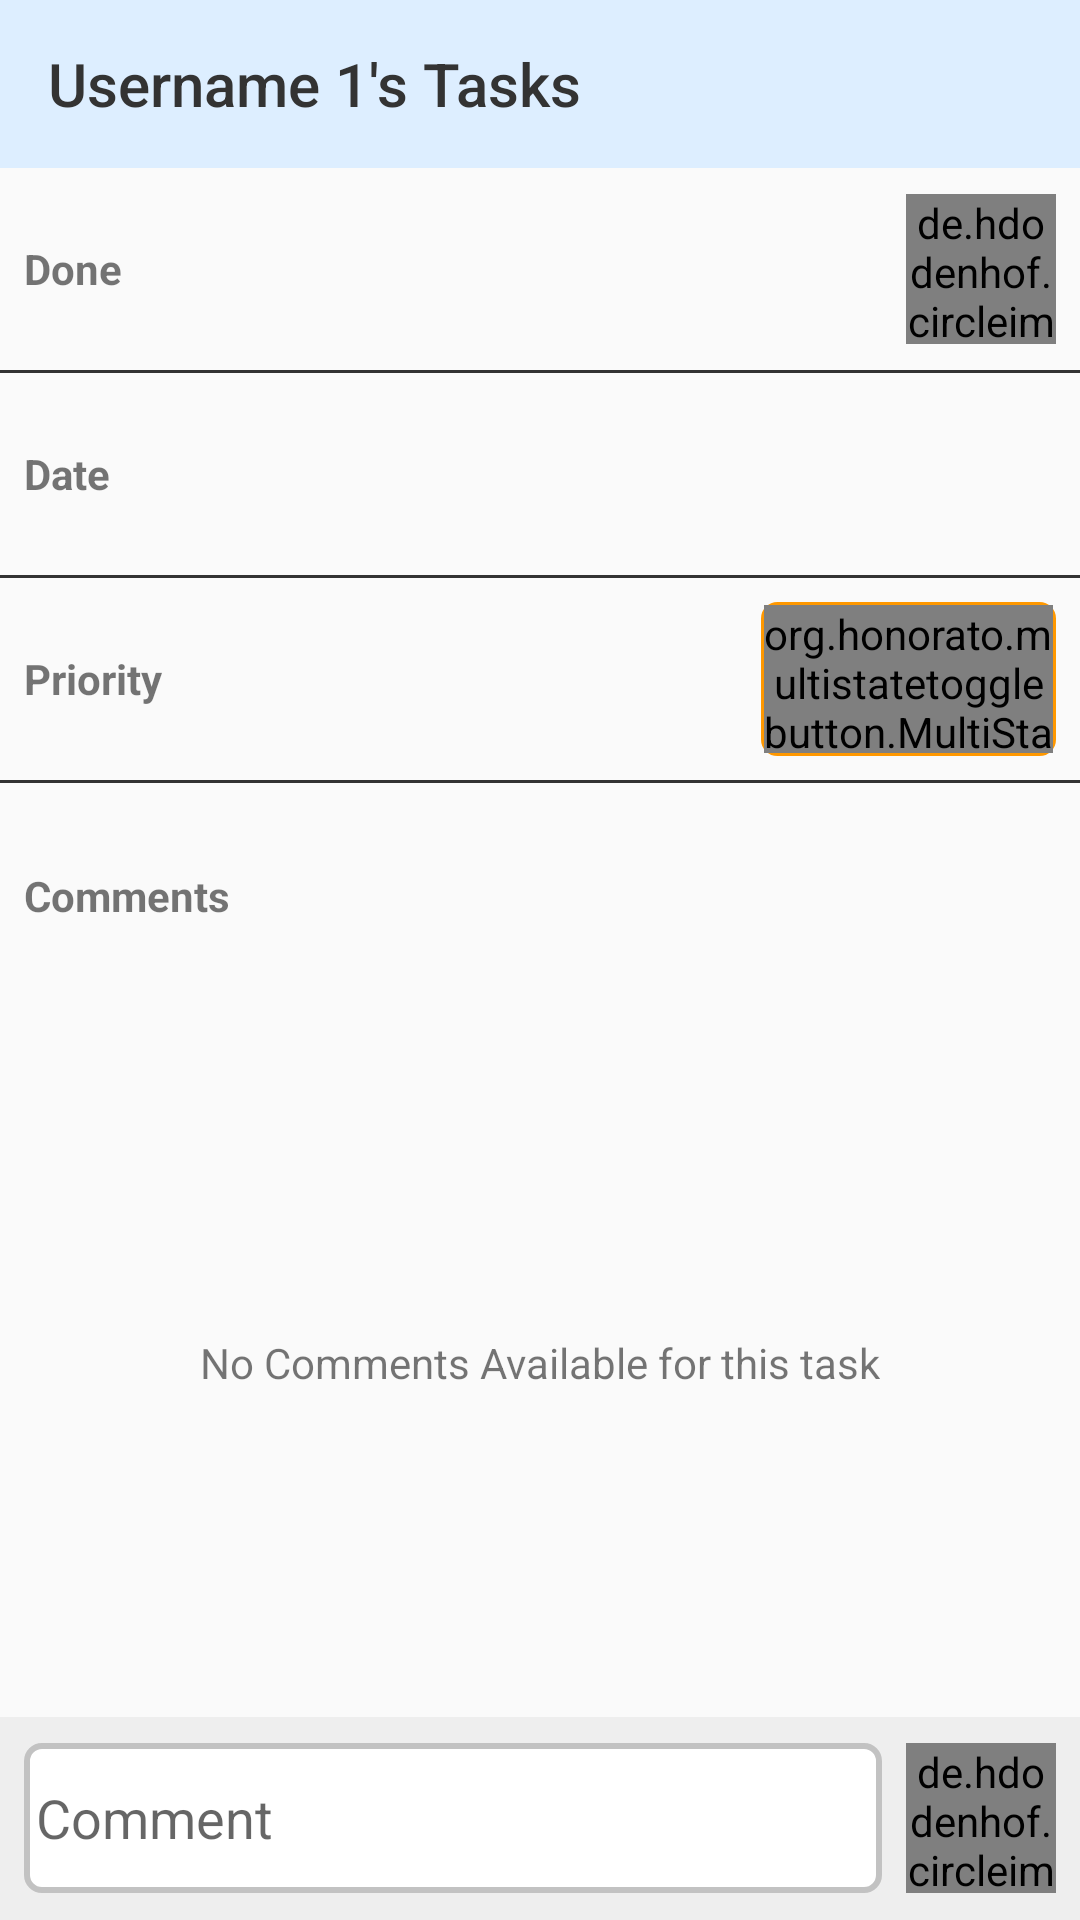

Write the Android layout XML for this screen, with the resource values it uses.
<!-- AndroidManifest.xml: activity theme AppTheme.NoActionBar -->
<!-- res/layout/activity_task_details.xml -->
<?xml version="1.0" encoding="utf-8"?>
<layout xmlns:mstb="http://schemas.android.com/apk/res-auto">

    <LinearLayout xmlns:android="http://schemas.android.com/apk/res/android"
        xmlns:app="http://schemas.android.com/apk/res-auto"
        xmlns:tools="http://schemas.android.com/tools"
        android:layout_width="match_parent"
        android:layout_height="match_parent"
        android:orientation="vertical"
        tools:context=".views.activities.TaskDetailsActivity">

        <android.support.v7.widget.Toolbar
            android:id="@+id/toolbar"
            android:layout_width="match_parent"
            android:layout_height="wrap_content"
            android:background="@color/colorPrimary"
            android:minHeight="?attr/actionBarSize"
            app:title="Username 1's Tasks"
            app:titleTextColor="@color/gray_text" />

        <LinearLayout
            android:layout_width="match_parent"
            android:layout_height="0dp"
            android:layout_weight="1"
            android:padding="8dp">

            <TextView
                android:layout_width="0dp"
                android:layout_height="match_parent"
                android:layout_weight="4"
                android:gravity="center_vertical"
                android:text="Done"
                android:textStyle="bold" />

            <de.hdodenhof.circleimageview.CircleImageView
                android:id="@+id/imageDone"
                android:layout_width="50dp"
                android:layout_height="50dp"
                android:layout_gravity="center_vertical|end"
                android:background="@drawable/circle" />
        </LinearLayout>

        <View
            android:layout_width="match_parent"
            android:layout_height="1dp"
            android:background="@color/gray_text" />

        <LinearLayout
            android:layout_width="match_parent"
            android:layout_height="0dp"
            android:layout_weight="1"
            android:padding="8dp">

            <TextView
                android:layout_width="0dp"
                android:layout_height="match_parent"
                android:layout_weight="4"
                android:gravity="center_vertical"
                android:text="Date"
                android:textStyle="bold" />

            <TextView
                android:id="@+id/textViewDate"
                android:layout_width="0dp"
                android:layout_height="wrap_content"
                android:layout_gravity="center"
                android:layout_weight="2"
                android:gravity="end"
                android:textColor="@color/colorAccent"
                android:textStyle="bold" />
        </LinearLayout>

        <View
            android:layout_width="match_parent"
            android:layout_height="1dp"
            android:background="@color/gray_text" />

        <LinearLayout
            android:layout_width="match_parent"
            android:layout_height="0dp"
            android:layout_weight="1"
            android:padding="8dp">

            <TextView
                android:layout_width="0dp"
                android:layout_height="match_parent"
                android:layout_weight="2.5"
                android:gravity="center_vertical"
                android:text="Priority"
                android:textStyle="bold" />

            <LinearLayout
                android:layout_width="0dp"
                android:layout_height="match_parent"
                android:layout_weight="1"
                android:gravity="center">

                <LinearLayout
                    android:layout_width="0dp"
                    android:padding="1dp"
                    android:layout_height="match_parent"
                    android:layout_weight="1"
                    android:background="@drawable/edit_text_curve_orange"
                    android:gravity="center">

                    <org.honorato.multistatetogglebutton.MultiStateToggleButton
                        android:id="@+id/mstb_multi_id"
                        android:layout_width="match_parent"
                        android:layout_height="match_parent"
                        mstb:mstbPrimaryColor="@color/white"
                        mstb:mstbSecondaryColor="@color/orange"
                        mstb:values="@array/priority_array" />
                </LinearLayout>
            </LinearLayout>
        </LinearLayout>

        <View
            android:layout_width="match_parent"
            android:layout_height="1dp"
            android:background="@color/gray_text" />

        <TextView
            android:layout_width="match_parent"
            android:layout_height="75dp"
            android:gravity="center_vertical"
            android:padding="8dp"
            android:text="Comments"
            android:textStyle="bold" />

        <FrameLayout
            android:layout_width="match_parent"
            android:layout_height="0dp"
            android:layout_weight="3.5">

            <ProgressBar
                android:id="@+id/progressBar"
                android:layout_width="wrap_content"
                android:layout_height="wrap_content"
                android:layout_gravity="center"
                android:visibility="gone" />

            <TextView
                android:id="@+id/textViewComments"
                android:layout_width="wrap_content"
                android:layout_height="wrap_content"
                android:layout_gravity="center"
                android:text="No Comments Available for this task" />

            <android.support.v7.widget.RecyclerView
                android:id="@+id/recyclerViewComments"
                android:layout_width="match_parent"
                android:layout_height="wrap_content" />
        </FrameLayout>

        <LinearLayout
            android:layout_width="match_parent"
            android:layout_height="0dp"
            android:layout_weight="1"
            android:background="@color/gray_background"
            android:gravity="center"
            android:padding="8dp">

            <EditText
                android:id="@+id/editTextComment"
                android:layout_width="0dp"
                android:layout_height="wrap_content"
                android:layout_marginEnd="4dp"
                android:layout_weight="1"
                android:background="@drawable/edit_text_curve_gray"
                android:hint="Comment"
                android:minHeight="50dp"
                android:padding="4dp" />

            <de.hdodenhof.circleimageview.CircleImageView
                android:id="@+id/buttonPostComment"
                android:layout_width="50dp"
                android:layout_height="50dp"
                android:layout_marginStart="4dp"
                android:background="@drawable/circle_done"
                android:src="@drawable/ic_done" />
        </LinearLayout>

    </LinearLayout>
</layout>
<!-- resources referenced by this layout -->
<resources>
  <array name="priority_array">
          <item>!</item>
          <item>!!</item>
          <item>!!!</item>
      </array>
  <color name="colorAccent">#01aef0</color>
  <color name="colorPrimary">#ddeeff</color>
  <color name="gray_background">#eeeeee</color>
  <color name="gray_text">#333333</color>
  <color name="orange">#FF9800</color>
  <color name="white">#FFFFFF</color>
  <!-- drawable circle (drawable) -->
  <shape xmlns:android="http://schemas.android.com/apk/res/android"
      android:padding="10dp"
      android:shape="oval">
      <solid android:color="@color/white" />
      <size android:height="40dp" />
      <size android:width="40dp" />
  
      <stroke android:color="@color/colorAccent"
          android:width="1dp"/>
  
  </shape>
  <!-- drawable circle_done (drawable) -->
  <shape xmlns:android="http://schemas.android.com/apk/res/android"
      android:padding="10dp"
      android:shape="oval">
      <solid android:color="@color/colorAccent" />
      <size android:height="40dp" />
      <size android:width="40dp" />
  
  </shape>
  <!-- drawable edit_text_curve_gray (drawable) -->
  <shape xmlns:android="http://schemas.android.com/apk/res/android"
      android:padding="10dp"
      android:shape="rectangle">
      <solid android:color="@color/white" />
      <stroke
          android:width="2dp"
          android:color="@color/colorPrimaryDark" />
  
  
      <corners
          android:bottomLeftRadius="5dp"
          android:bottomRightRadius="5dp"
          android:topLeftRadius="5dp"
          android:topRightRadius="5dp" />
  
  
  </shape>
  <!-- drawable edit_text_curve_orange (drawable) -->
  <shape xmlns:android="http://schemas.android.com/apk/res/android"
      android:padding="10dp"
      android:shape="rectangle">
      <solid android:color="@color/white" />
      <stroke
          android:width="1dp"
          android:color="@color/orange" />
  
  
      <corners
          android:bottomLeftRadius="5dp"
          android:bottomRightRadius="5dp"
          android:topLeftRadius="5dp"
          android:topRightRadius="5dp" />
  
  
  </shape>
  <style name="AppTheme.NoActionBar">
          <item name="windowActionBar">false</item>
          <item name="windowNoTitle">true</item>
      </style>
  <color name="colorPrimaryDark">#c2c2c2</color>
</resources>
